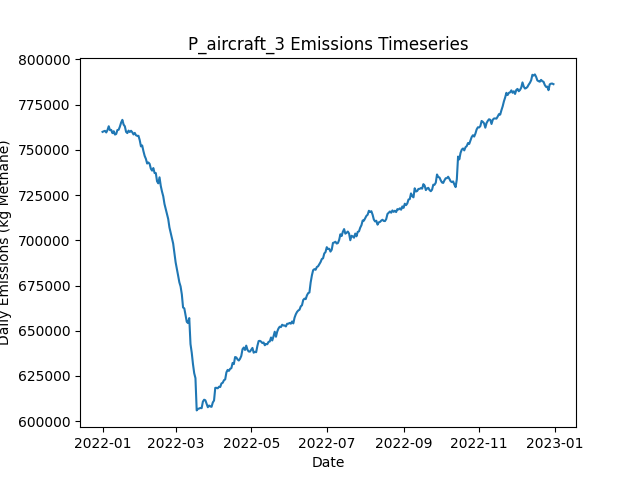

The data file committed next to this chart (first rows):
Date, Daily Emissions (Kg Methane), Daily Mitigable Emissions (Kg Methane), Daily Non-Mitigable Emissions (Kg Methan…, Daily Cost ($), Active Leaks, New Leaks, Leaks Repaired, Leaks Naturally Repaired, Leaks Tagged, Daily Repair Cost ($), Daily Natural Repair Cost ($), aircraft Deployment Cost ($), aircraft Sites flagged for Follow-Up, aircraft Leaks tagged for repair, aircraft Sites Visited, aircraft Travel Time (Minutes), aircraft Survey Time (Minutes), OGI_FU Deployment Cost ($), OGI_FU Sites flagged for Follow-Up, OGI_FU Leaks tagged for repair, OGI_FU Sites Visited, OGI_FU Travel Time (Minutes), OGI_FU Survey Time (Minutes)
2022-01-01, 759976, 181615, 578362, 250, 6434, 6462, 0, 18, 0.00000, 0.00000, 3600, 250, 0, , 160, 318, 159, 0.00000, , 0, 0, 0, 0
2022-01-02, 760289, 181668, 578621, 250, 6440, 21, 0, 10, 0.00000, 0.00000, 2000, 250, 0, , 21, 42, 21, 0.00000, , 0, 0, 0, 0
2022-01-03, 760524, 182093, 578431, 1000, 6442, 20, 0, 13, 77, 0.00000, 2600, 0.00000, 159, , 0, 0, 0, 1000, , 77, 3, 120, 360
2022-01-04, 759643, 182249, 577394, 1000, 6443, 14, 0, 10, 82, 0.00000, 2000, 0.00000, 21, , 0, 0, 0, 1000, , 82, 3, 120, 360
2022-01-05, 760980, 182514, 578465, 1000, 6442, 16, 0, 15, 88, 0.00000, 3000, 0.00000, 0, , 0, 0, 0, 1000, , 88, 3, 120, 360
2022-01-06, 763066, 184428, 578638, 1000, 6437, 14, 0, 15, 64, 0.00000, 3000, 0.00000, 0, , 0, 0, 0, 1000, , 64, 3, 120, 360
2022-01-07, 760902, 184994, 575908, 1000, 6433, 12, 0, 9, 83, 0.00000, 1800, 0.00000, 0, , 0, 0, 0, 1000, , 83, 3, 120, 360
2022-01-08, 761052, 185040, 576012, 1000, 6445, 22, 0, 8, 67, 0.00000, 1600, 0.00000, 0, , 0, 0, 0, 1000, , 67, 3, 120, 360
2022-01-09, 759267, 184828, 574439, 1000, 6447, 23, 0, 14, 60, 0.00000, 2800, 0.00000, 0, , 0, 0, 0, 1000, , 60, 3, 120, 360
2022-01-10, 760319, 184808, 575510, 1000, 6455, 23, 0, 12, 78, 0.00000, 2400, 0.00000, 0, , 0, 0, 0, 1000, , 78, 3, 120, 360
2022-01-11, 758473, 185002, 573471, 1000, 6451, 16, 0, 14, 85, 0.00000, 2800, 0.00000, 0, , 0, 0, 0, 1000, , 85, 3, 120, 360
2022-01-12, 758776, 185201, 573575, 1000, 6459, 21, 0, 8, 67, 0.00000, 1600, 0.00000, 0, , 0, 0, 0, 1000, , 67, 3, 120, 360
2022-01-13, 760982, 185783, 575199, 1000, 6466, 26, 0, 15, 94, 0.00000, 3000, 0.00000, 0, , 0, 0, 0, 1000, , 94, 3, 120, 360
2022-01-14, 761127, 185755, 575372, 1000, 6465, 12, 0, 9, 71, 0.00000, 1800, 0.00000, 0, , 0, 0, 0, 1000, , 71, 3, 120, 360
2022-01-15, 762864, 186905, 575960, 1000, 6484, 30, 0, 5, 67, 0.00000, 1000, 0.00000, 0, , 0, 0, 0, 1000, , 67, 3, 120, 360
2022-01-16, 765122, 187314, 577809, 1000, 6497, 24, 0, 8, 70, 0.00000, 1600, 0.00000, 0, , 0, 0, 0, 1000, , 70, 3, 120, 360
2022-01-17, 766604, 187430, 579174, 1000, 6499, 19, 0, 11, 76, 0.00000, 2200, 0.00000, 0, , 0, 0, 0, 1000, , 76, 3, 120, 360
2022-01-18, 763990, 185697, 578292, 15000, 6430, 18, 70, 10, 60, 14000, 2000, 0.00000, 0, , 0, 0, 0, 1000, , 60, 3, 120, 360
2022-01-19, 763034, 184068, 578966, 15200, 6362, 19, 71, 10, 78, 14200, 2000, 0.00000, 0, , 0, 0, 0, 1000, , 78, 3, 120, 360
2022-01-20, 759954, 182352, 577601, 16400, 6281, 11, 77, 10, 86, 15400, 2000, 0.00000, 0, , 0, 0, 0, 1000, , 86, 3, 120, 360
2022-01-21, 759288, 180529, 578759, 12400, 6223, 16, 57, 10, 78, 11400, 2000, 0.00000, 0, , 0, 0, 0, 1000, , 78, 3, 120, 360
2022-01-22, 760642, 179636, 581005, 15200, 6157, 16, 71, 5, 75, 14200, 1000, 0.00000, 0, , 0, 0, 0, 1000, , 75, 3, 120, 360
2022-01-23, 759885, 178084, 581800, 12600, 6110, 20, 58, 6, 62, 11600, 1200, 0.00000, 0, , 0, 0, 0, 1000, , 62, 3, 120, 360
2022-01-24, 760576, 176494, 584081, 12200, 6057, 14, 56, 8, 81, 11200, 1600, 0.00000, 0, , 0, 0, 0, 1000, , 81, 3, 120, 360
2022-01-25, 759738, 174344, 585395, 14600, 5992, 22, 68, 12, 82, 13600, 2400, 0.00000, 0, , 0, 0, 0, 1000, , 82, 3, 120, 360
2022-01-26, 758538, 171226, 587313, 15600, 5920, 15, 73, 11, 66, 14600, 2200, 0.00000, 0, , 0, 0, 0, 1000, , 66, 3, 120, 360
2022-01-27, 759392, 170421, 588972, 12400, 5867, 16, 57, 6, 78, 11400, 1200, 0.00000, 0, , 0, 0, 0, 1000, , 78, 3, 120, 360
2022-01-28, 758086, 169529, 588557, 17400, 5792, 14, 82, 5, 58, 16400, 1000, 0.00000, 0, , 0, 0, 0, 1000, , 58, 3, 120, 360
2022-01-29, 757766, 168155, 589611, 13400, 5734, 17, 62, 10, 73, 12400, 2000, 0.00000, 0, , 0, 0, 0, 1000, , 73, 3, 120, 360
2022-01-30, 757776, 166731, 591045, 12400, 5686, 22, 57, 10, 70, 11400, 2000, 0.00000, 0, , 0, 0, 0, 1000, , 70, 3, 120, 360
2022-01-31, 755415, 164577, 590838, 13600, 5630, 21, 63, 7, 80, 12600, 1400, 0.00000, 0, , 0, 0, 0, 1000, , 80, 3, 120, 360
2022-02-01, 751954, 161773, 590181, 14000, 5568, 18, 65, 8, 73, 13000, 1600, 0.00000, 0, , 0, 0, 0, 1000, , 73, 3, 120, 360
2022-02-02, 752430, 160054, 592376, 9800, 5533, 16, 44, 5, 75, 8800, 1000, 0.00000, 0, , 0, 0, 0, 1000, , 75, 3, 120, 360
2022-02-03, 749309, 157227, 592082, 14600, 5471, 14, 68, 6, 79, 13600, 1200, 0.00000, 0, , 0, 0, 0, 1000, , 79, 3, 120, 360
2022-02-04, 746670, 156057, 590613, 17000, 5396, 19, 80, 8, 91, 16000, 1600, 0.00000, 0, , 0, 0, 0, 1000, , 91, 3, 120, 360
2022-02-05, 745016, 154472, 590544, 14200, 5338, 20, 66, 6, 70, 13200, 1200, 0.00000, 0, , 0, 0, 0, 1000, , 70, 3, 120, 360
2022-02-06, 742465, 151955, 590509, 13600, 5286, 21, 63, 7, 83, 12600, 1400, 0.00000, 0, , 0, 0, 0, 1000, , 83, 3, 120, 360
2022-02-07, 743039, 150508, 592531, 11400, 5240, 17, 52, 5, 70, 10400, 1000, 0.00000, 0, , 0, 0, 0, 1000, , 70, 3, 120, 360
2022-02-08, 742289, 147823, 594467, 15400, 5177, 16, 72, 4, 71, 14400, 800, 0.00000, 0, , 0, 0, 0, 1000, , 71, 3, 120, 360
2022-02-09, 739602, 145031, 594570, 14800, 5111, 11, 69, 5, 87, 13800, 1000, 0.00000, 0, , 0, 0, 0, 1000, , 87, 3, 120, 360
2022-02-10, 738537, 142826, 595711, 12800, 5055, 14, 59, 7, 75, 11800, 1400, 0.00000, 0, , 0, 0, 0, 1000, , 75, 3, 120, 360
2022-02-11, 739951, 141458, 598493, 14000, 4998, 20, 65, 6, 75, 13000, 1200, 0.00000, 0, , 0, 0, 0, 1000, , 75, 3, 120, 360
2022-02-12, 737203, 140145, 597059, 11200, 4941, 11, 51, 7, 70, 10200, 1400, 0.00000, 0, , 0, 0, 0, 1000, , 70, 3, 120, 360
2022-02-13, 737186, 139540, 597646, 14600, 4882, 22, 68, 9, 83, 13600, 1800, 0.00000, 0, , 0, 0, 0, 1000, , 83, 3, 120, 360
2022-02-14, 732624, 137466, 595158, 13600, 4818, 11, 63, 6, 78, 12600, 1200, 0.00000, 0, , 0, 0, 0, 1000, , 78, 3, 120, 360
2022-02-15, 731494, 135956, 595538, 15200, 4755, 21, 71, 5, 81, 14200, 1000, 0.00000, 0, , 0, 0, 0, 1000, , 81, 3, 120, 360
2022-02-16, 734841, 138750, 596091, 14200, 4690, 14, 66, 6, 82, 13200, 1200, 0.00000, 0, , 0, 0, 0, 1000, , 82, 3, 120, 360
2022-02-17, 730075, 135781, 594294, 13800, 4636, 21, 64, 7, 89, 12800, 1400, 0.00000, 0, , 0, 0, 0, 1000, , 89, 3, 120, 360
2022-02-18, 726936, 134422, 592514, 14400, 4575, 18, 67, 4, 71, 13400, 800, 0.00000, 0, , 0, 0, 0, 1000, , 71, 3, 120, 360
2022-02-19, 724338, 131150, 593188, 16600, 4497, 14, 78, 8, 70, 15600, 1600, 0.00000, 0, , 0, 0, 0, 1000, , 70, 3, 120, 360
2022-02-20, 720084, 128624, 591460, 12800, 4455, 26, 59, 3, 72, 11800, 600, 0.00000, 0, , 0, 0, 0, 1000, , 72, 3, 120, 360
2022-02-21, 717280, 126788, 590492, 14800, 4403, 23, 69, 2, 76, 13800, 400, 0.00000, 0, , 0, 0, 0, 1000, , 76, 3, 120, 360
2022-02-22, 714512, 123760, 590751, 13200, 4356, 17, 61, 1, 76, 12200, 200, 0.00000, 0, , 0, 0, 0, 1000, , 76, 3, 120, 360
2022-02-23, 711802, 121932, 589870, 12400, 4304, 11, 57, 3, 76, 11400, 600, 0.00000, 0, , 0, 0, 0, 1000, , 76, 3, 120, 360
2022-02-24, 707120, 118857, 588263, 15400, 4241, 17, 72, 2, 80, 14400, 400, 0.00000, 0, , 0, 0, 0, 1000, , 80, 3, 120, 360
2022-02-25, 704215, 117490, 586725, 13800, 4182, 14, 64, 1, 67, 12800, 200, 0.00000, 0, , 0, 0, 0, 1000, , 67, 3, 120, 360
2022-02-26, 701267, 115216, 586051, 14000, 4129, 18, 65, 3, 83, 13000, 600, 0.00000, 0, , 0, 0, 0, 1000, , 83, 3, 120, 360
2022-02-27, 698210, 112159, 586051, 13200, 4079, 18, 61, 2, 67, 12200, 400, 0.00000, 0, , 0, 0, 0, 1000, , 67, 3, 120, 360
2022-02-28, 692851, 109306, 583546, 15600, 4009, 11, 73, 2, 87, 14600, 400, 0.00000, 0, , 0, 0, 0, 1000, , 87, 3, 120, 360
2022-03-01, 687812, 104957, 582854, 13600, 3951, 15, 63, 4, 88, 12600, 800, 0.00000, 0, , 0, 0, 0, 1000, , 88, 3, 120, 360
... 305 more rows
